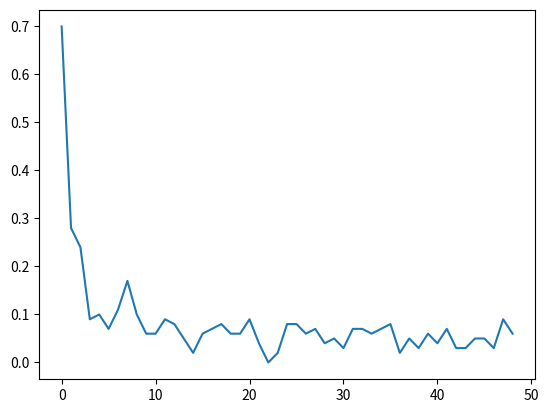

Generate this figure with matplotlib:
import scipy.stats as stats
import matplotlib.pyplot as plt
import numpy as np

# Czym wieksza moc testu tym wiekszy odsetek odrzucenia H0 ---- > Tym mniej symulacji mialo rozklad normalny
# Wyniki w tabelach pokazuja w jakim % wynikow odrzucam H0, czyli w jakiej odsetku symluacji rozklad 
# byl "normalny"
np.random.seed(seed=123)

stopnie_swobody = range(1,50)
alfa = 0.05 
liczba_danych = [10,20,50,100,200]
liczba_symulacji = 100
moce_testow = []
 
# Zebranie danych z rozkladu t - studenta

for n in liczba_danych:
    print(n)
    moc_n_testu = []
    for stopien in stopnie_swobody:
        odrzucenie_H0 = 0
        for K in range(liczba_symulacji):
            probka = stats.t.rvs(stopien,size=n)
            stand_probka = (probka-np.mean(probka))/np.std(probka)

            if stats.shapiro(stand_probka).pvalue < alfa:
                odrzucenie_H0 += 1
        
        moc_n_testu.append((odrzucenie_H0/liczba_symulacji))
    moce_testow.append(moc_n_testu)



# Etap Tworzenia wykresu 

plt.figure()
print(len(moce_testow))
plt.plot(moce_testow[0])


plt.show()